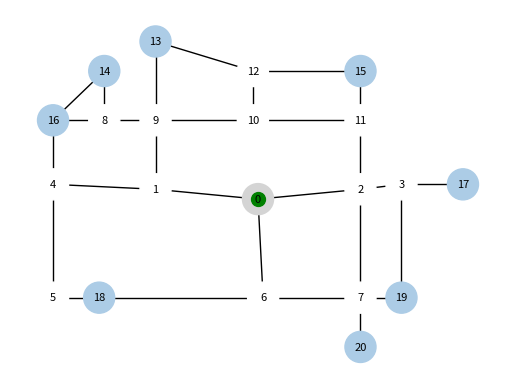

The script that saved this image: (Note: this script raises an exception after producing the figure.)
import matplotlib.pyplot as plt
import matplotlib.animation as ani
import networkx as nx

# Function to create a graph from the provided nodes and connections
def create_graph(nodes):
    G = nx.Graph()
    
    # Add nodes with their coordinates
    for node_id, node_info in nodes.items():
        node_type = node_info['type']
        if node_type == 's':
            G.add_node(node_id, pos=(node_info['x'], node_info['y']), color='#D4D4D4')
        elif node_type == 'd':
            G.add_node(node_id, pos=(node_info['x'], node_info['y']), color='#ACCCE6')
        elif node_type == 'i':
            G.add_node(node_id, pos=(node_info['x'], node_info['y']), color='white')
    
    # Add edges
    for node_id, node_info in nodes.items():
        connections = node_info['connections']
        for connection in connections:
            G.add_edge(node_id, connection)
    
    return G

# Function to draw the graph
def draw_graph(G):
    pos = nx.get_node_attributes(G, 'pos')
    node_colors = [node[1]['color'] for node in G.nodes(data=True)]
    
    nx.draw(G, pos, with_labels=True, node_color=node_colors, node_size=500, font_size=8)
    plt.show()

# Define nodes and their attributes
nodes = {
     0: {'type': 's', 'x': 0, 'y': 0, 'connections': [1, 2]},
    1: {'type': 'i', 'x': -10, 'y': 1, 'connections': [0, 4, 9]},
    2: {'type': 'i', 'x': 10, 'y': 1, 'connections': [0, 3, 7, 11]},
    3: {'type': 'i', 'x': 14, 'y': 1.5, 'connections': [2, 17, 19]},
    4: {'type': 'i', 'x': -20, 'y': 1.5, 'connections': [1, 5, 16]},
    5: {'type': 'i', 'x': -20, 'y': -10, 'connections': [4, 18]},
    6: {'type': 'i', 'x': 0.5, 'y': -10, 'connections': [0, 7, 18]},
    7: {'type': 'i', 'x': 10, 'y': -10, 'connections': [2, 6, 19, 20]},
    8: {'type': 'i', 'x': -15, 'y': 8, 'connections': [9, 14, 16]},
    9: {'type': 'i', 'x': -10, 'y': 8, 'connections': [1, 8, 10, 13]},
    10: {'type': 'i', 'x': -0.5, 'y': 8, 'connections': [9, 11, 12]},
    11: {'type': 'i', 'x': 10, 'y': 8, 'connections': [2, 10, 15]},
    12: {'type': 'i', 'x': -0.5, 'y': 13, 'connections': [10, 13, 15]},
    13: {'type': 'd', 'x': -10, 'y': 16, 'connections': [9, 12]},
    14: {'type': 'd', 'x': -15, 'y': 13, 'connections': [8]},
    15: {'type': 'd', 'x': 10, 'y': 13, 'connections': [11, 12]},
    16: {'type': 'd', 'x': -20, 'y': 8, 'connections': [4, 8, 14]},
    17: {'type': 'd', 'x': 20, 'y': 1.5, 'connections': [3]},
    18: {'type': 'd', 'x': -15.5, 'y': -10, 'connections': [5, 6]},
    19: {'type': 'd', 'x': 14, 'y': -10, 'connections': [3, 7]},
    20: {'type': 'd', 'x': 10, 'y': -15, 'connections': [7]}
}

# Create the graph
G = create_graph(nodes)

# Draw the graph
# draw_graph(G)

# Choose the source node and one destination node for the demo
source_node = 0
destination_node = 13  # Example; choose based on your graph's destination nodes

# Calculate shortest path from source to destination
path = nx.shortest_path(G, source=source_node, target=destination_node)

# Function to draw the initial graph
def setup_graph(G):
    pos = nx.get_node_attributes(G, 'pos')
    colors = [node[1]['color'] for node in G.nodes(data=True)]
    nx.draw(G, pos, with_labels=True, node_color=colors, node_size=500, font_size=8)
    return pos

# Set up the plot
fig, ax = plt.subplots()
pos = setup_graph(G)

# Add a dot at the source node position
dot, = plt.plot(pos[source_node][0], pos[source_node][1], 'go', markersize=10)  # 'go' for green dot

def update(frame):
    # Frame is the index of the current position in the path
    if frame < len(path):
        node = path[frame]
        dot.set_data(pos[node][0], pos[node][1])
    return dot,

# Create animation
animate = ani.FuncAnimation(fig, update, frames=range(len(path)), blit=True, repeat=False)

plt.show()
